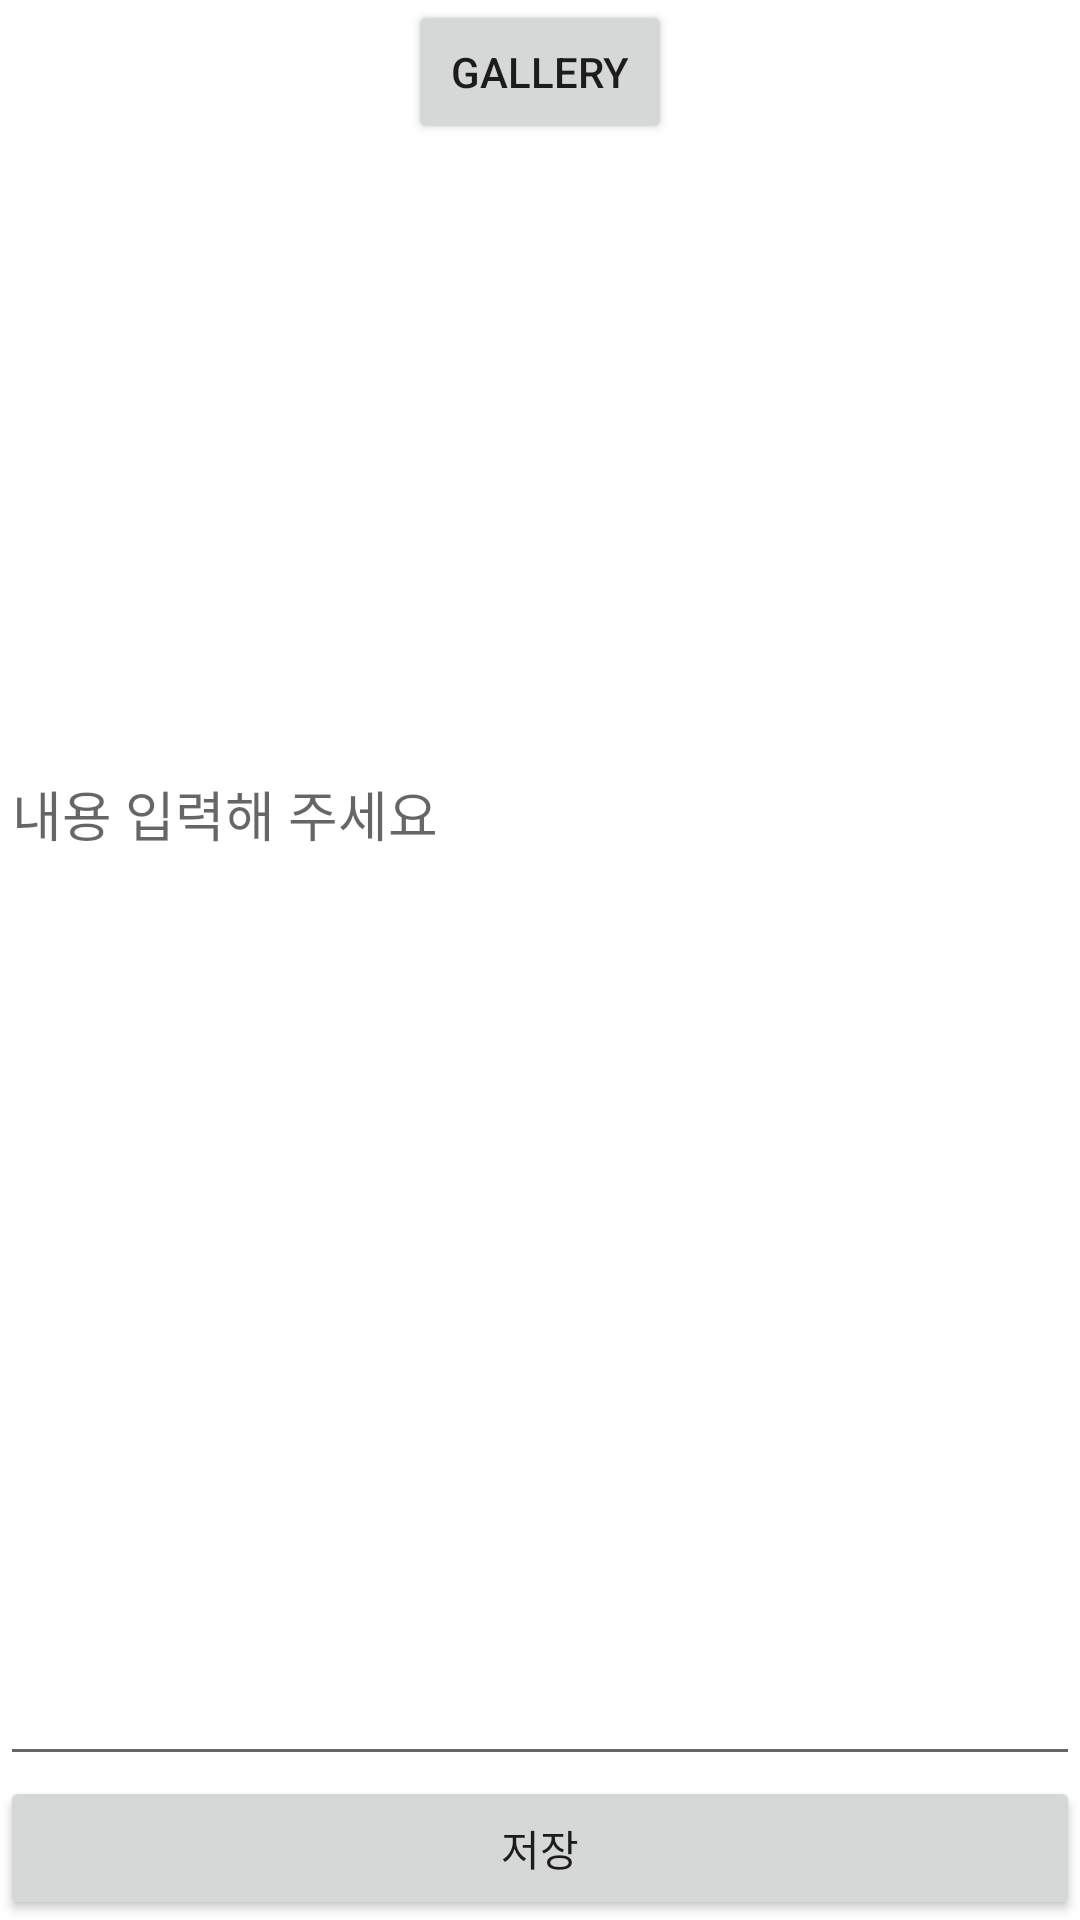

This screen was rendered from an Android layout file. Write that file and the resources it references.
<!-- AndroidManifest.xml: application theme Theme.MyFinalApplication -->
<!-- res/layout/activity_add.xml -->
<?xml version="1.0" encoding="utf-8"?>
<LinearLayout xmlns:android="http://schemas.android.com/apk/res/android"
    android:layout_width="match_parent"
    android:layout_height="match_parent"
    android:orientation="vertical">


     <Button
         android:id="@+id/btnGallery"
         android:layout_width="wrap_content"
         android:layout_height="wrap_content"
         android:layout_gravity="center"
         android:text="Gallery" />
     <ImageView
         android:id="@+id/addImageView"
         android:layout_width="match_parent"
         android:layout_height="200dp"
         android:scaleType="fitXY"/>


    <EditText
        android:id="@+id/addEditView"
        android:layout_width="match_parent"
        android:layout_height="0dp"
        android:layout_weight="1"
        android:hint="내용 입력해 주세요"
        android:gravity="left|top"/>

    <Button
        android:id="@+id/btnSave"
        android:layout_width="match_parent"
        android:layout_height="wrap_content"
        android:text="저장" />

</LinearLayout>
<!-- resources referenced by this layout -->
<resources>
  <style name="Theme.MyFinalApplication" parent="Theme.MaterialComponents.DayNight.DarkActionBar">
          
          <item name="colorPrimary">#658354</item>
          <item name="colorPrimaryVariant">#4b6043</item>
          <item name="colorOnPrimary">@color/white</item>
          
          <item name="colorSecondary">#C7DDB5</item>
          <item name="colorSecondaryVariant">@color/teal_700</item>
          <item name="colorOnSecondary">@color/black</item>
          
          <item name="android:statusBarColor">?attr/colorPrimaryVariant</item>
          
      </style>
  <color name="white">#FFFFFFFF</color>
  <color name="teal_700">#FF018786</color>
  <color name="black">#FF000000</color>
</resources>
